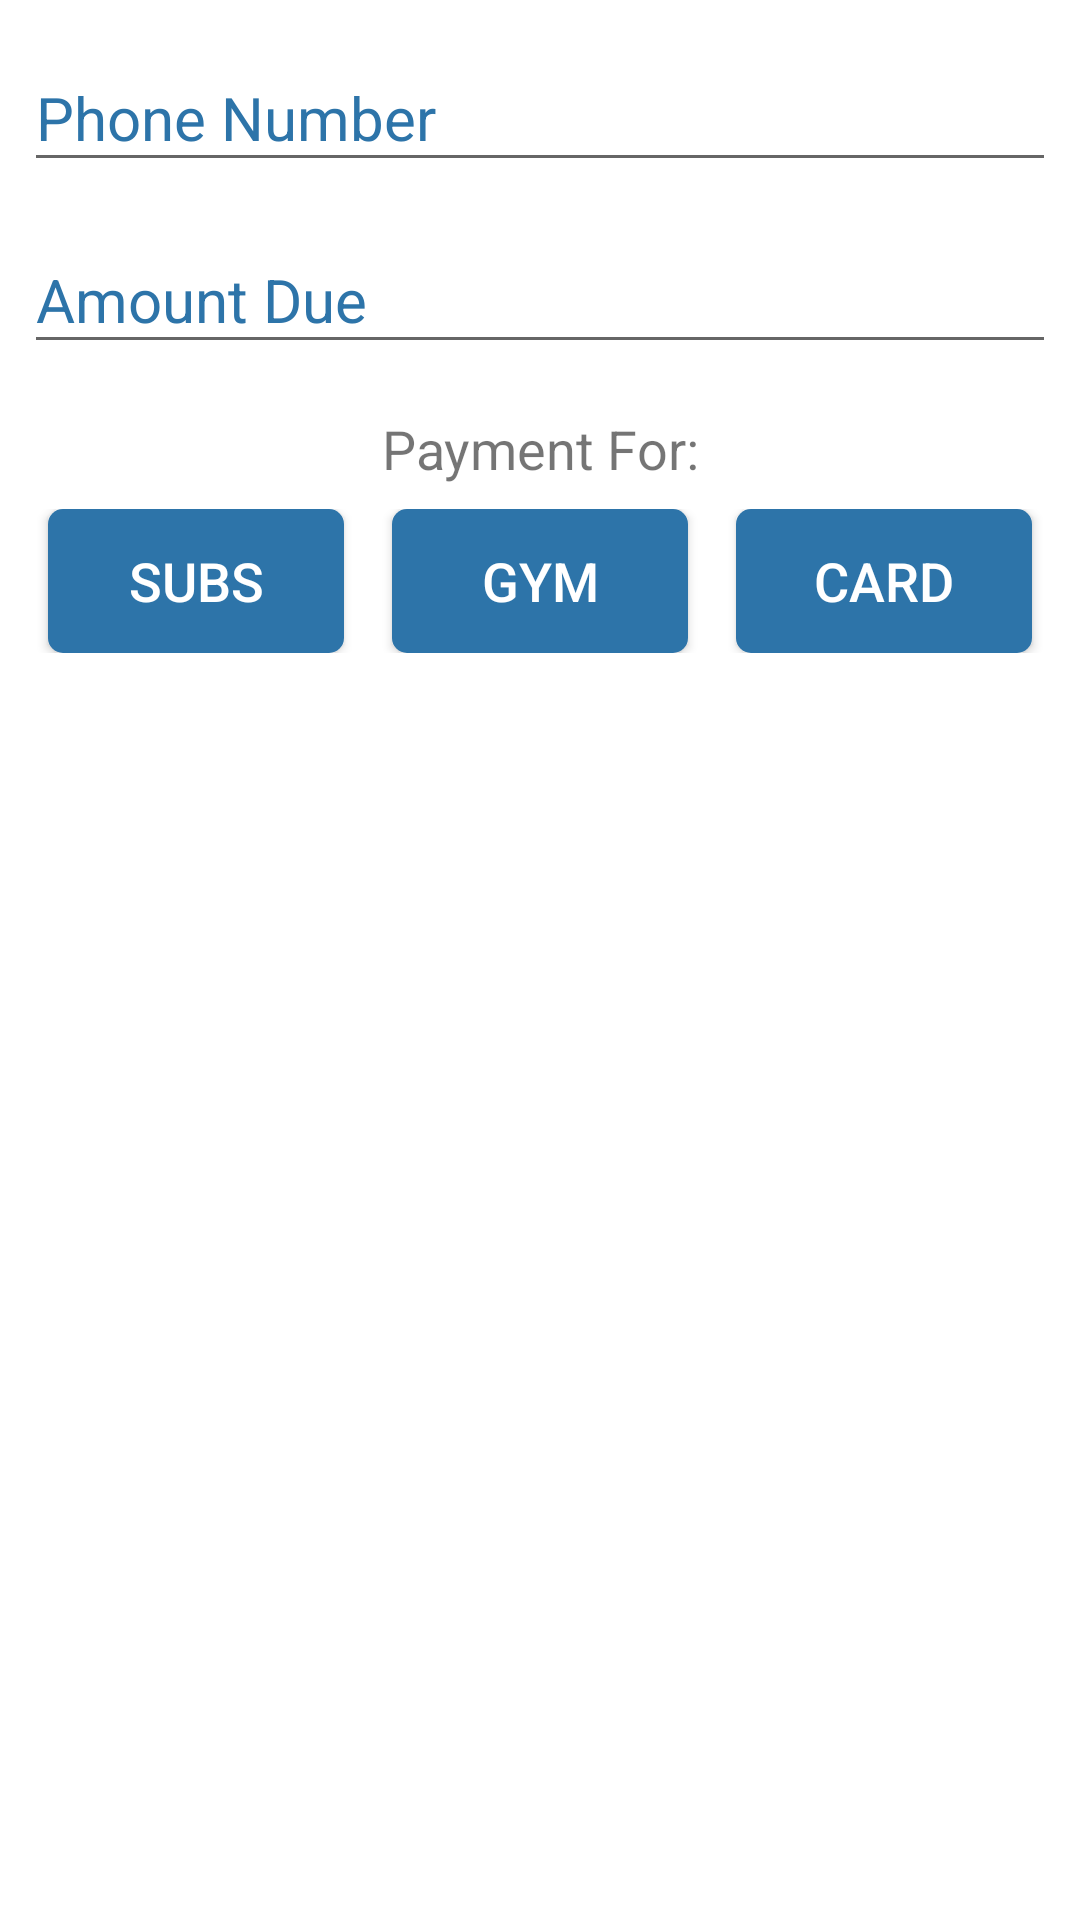

Write the Android layout XML for this screen, with the resource values it uses.
<!-- AndroidManifest.xml: application theme AppTheme.NoActionBar -->
<!-- res/layout/dialog_payment_option.xml -->
<?xml version="1.0" encoding="utf-8"?>
<LinearLayout xmlns:android="http://schemas.android.com/apk/res/android"
    android:layout_width="match_parent"
    android:layout_height="wrap_content"
    android:orientation="vertical"
    android:paddingBottom="30dp">

    <com.google.android.material.textfield.TextInputLayout
        style="@style/inputTextFieldLayout"
        android:hint="@string/phone_number">

        <com.google.android.material.textfield.TextInputEditText
            android:id="@+id/payment_dialog_phone"
            style="@style/inputFieldsTextStyle"
            android:inputType="phone" />
    </com.google.android.material.textfield.TextInputLayout>

    <com.google.android.material.textfield.TextInputLayout
        style="@style/inputTextFieldLayout"
        android:hint="@string/amount_due">

        <com.google.android.material.textfield.TextInputEditText
            android:id="@+id/payment_dialog_amount"
            style="@style/inputFieldsTextStyle"
            android:inputType="number" />
    </com.google.android.material.textfield.TextInputLayout>

    <TextView
        android:layout_width="match_parent"
        android:layout_height="wrap_content"
        android:layout_marginStart="8dp"
        android:layout_marginTop="16dp"
        android:layout_marginEnd="8dp"
        android:layout_marginBottom="8dp"
        android:text="@string/payment_option"
        android:textAlignment="center"
        android:textSize="18sp" />

    <LinearLayout
        android:layout_width="match_parent"
        android:layout_height="wrap_content"
        android:orientation="horizontal"
        >

        <androidx.appcompat.widget.AppCompatButton
            android:id="@+id/payment_dialog_subs"
            android:layout_width="0dp"
            android:layout_height="wrap_content"
            android:layout_marginStart="16dp"
            android:layout_marginEnd="8dp"
            android:layout_weight="1"
            android:background="@drawable/primary_button_blue"
            android:text="@string/payment_option_subs"
            android:textColor="#ffffff"
            android:textSize="18sp" />

        <androidx.appcompat.widget.AppCompatButton
            android:id="@+id/payment_dialog_gym"
            android:layout_width="0dp"
            android:layout_height="wrap_content"
            android:layout_marginStart="8dp"
            android:layout_marginEnd="8dp"
            android:layout_weight="1"
            android:background="@drawable/primary_button_blue"
            android:text="@string/payment_option_gym"
            android:textColor="#ffffff"
            android:textSize="18sp" />

        <androidx.appcompat.widget.AppCompatButton
            android:id="@+id/payment_dialog_card"
            android:layout_width="0dp"
            android:layout_height="wrap_content"
            android:layout_marginStart="8dp"
            android:layout_marginEnd="16dp"
            android:layout_weight="1"
            android:background="@drawable/primary_button_blue"
            android:text="@string/payment_option_card"
            android:textColor="#ffffff"
            android:textSize="18sp" />

    </LinearLayout>

</LinearLayout>
<!-- resources referenced by this layout -->
<resources>
  <!-- drawable primary_button_blue (drawable) -->
  <?xml version="1.0" encoding="utf-8"?>
  <shape xmlns:android="http://schemas.android.com/apk/res/android"
      android:shape="rectangle">
      <solid android:color="@color/ng_blue"/>
      <corners android:radius="5dp"/>
  </shape>
  <string name="amount_due">Amount Due</string>
  <string name="payment_option">Payment For:</string>
  <string name="payment_option_card">CARD</string>
  <string name="payment_option_gym">GYM</string>
  <string name="payment_option_subs">Subs</string>
  <string name="phone_number">Phone Number</string>
  <style name="inputFieldsTextStyle">
          <item name="android:layout_width">match_parent</item>
          <item name="android:layout_height">wrap_content</item>
          <item name="android:textSize">20sp</item>
          <item name="android:textColor">@color/black</item>
      </style>
  <style name="inputTextFieldLayout" parent="@style/Widget.Design.TextInputLayout">
          <item name="android:layout_width">match_parent</item>
          <item name="android:layout_height">wrap_content</item>
          <item name="android:layout_marginTop">4dp</item>
          <item name="android:layout_marginStart">8dp</item>
          <item name="android:layout_marginEnd">8dp</item>
          <item name="android:textColorHint">@color/ng_blue</item>
          <item name="hintTextAppearance">@style/TextAppearance.AppCompat.Body1</item>
      </style>
  <style name="AppTheme.NoActionBar">
          <item name="windowActionBar">false</item>
          <item name="windowNoTitle">true</item>
      </style>
  <color name="ng_blue">#2D74A9</color>
  <color name="black">#FF000000</color>
</resources>
